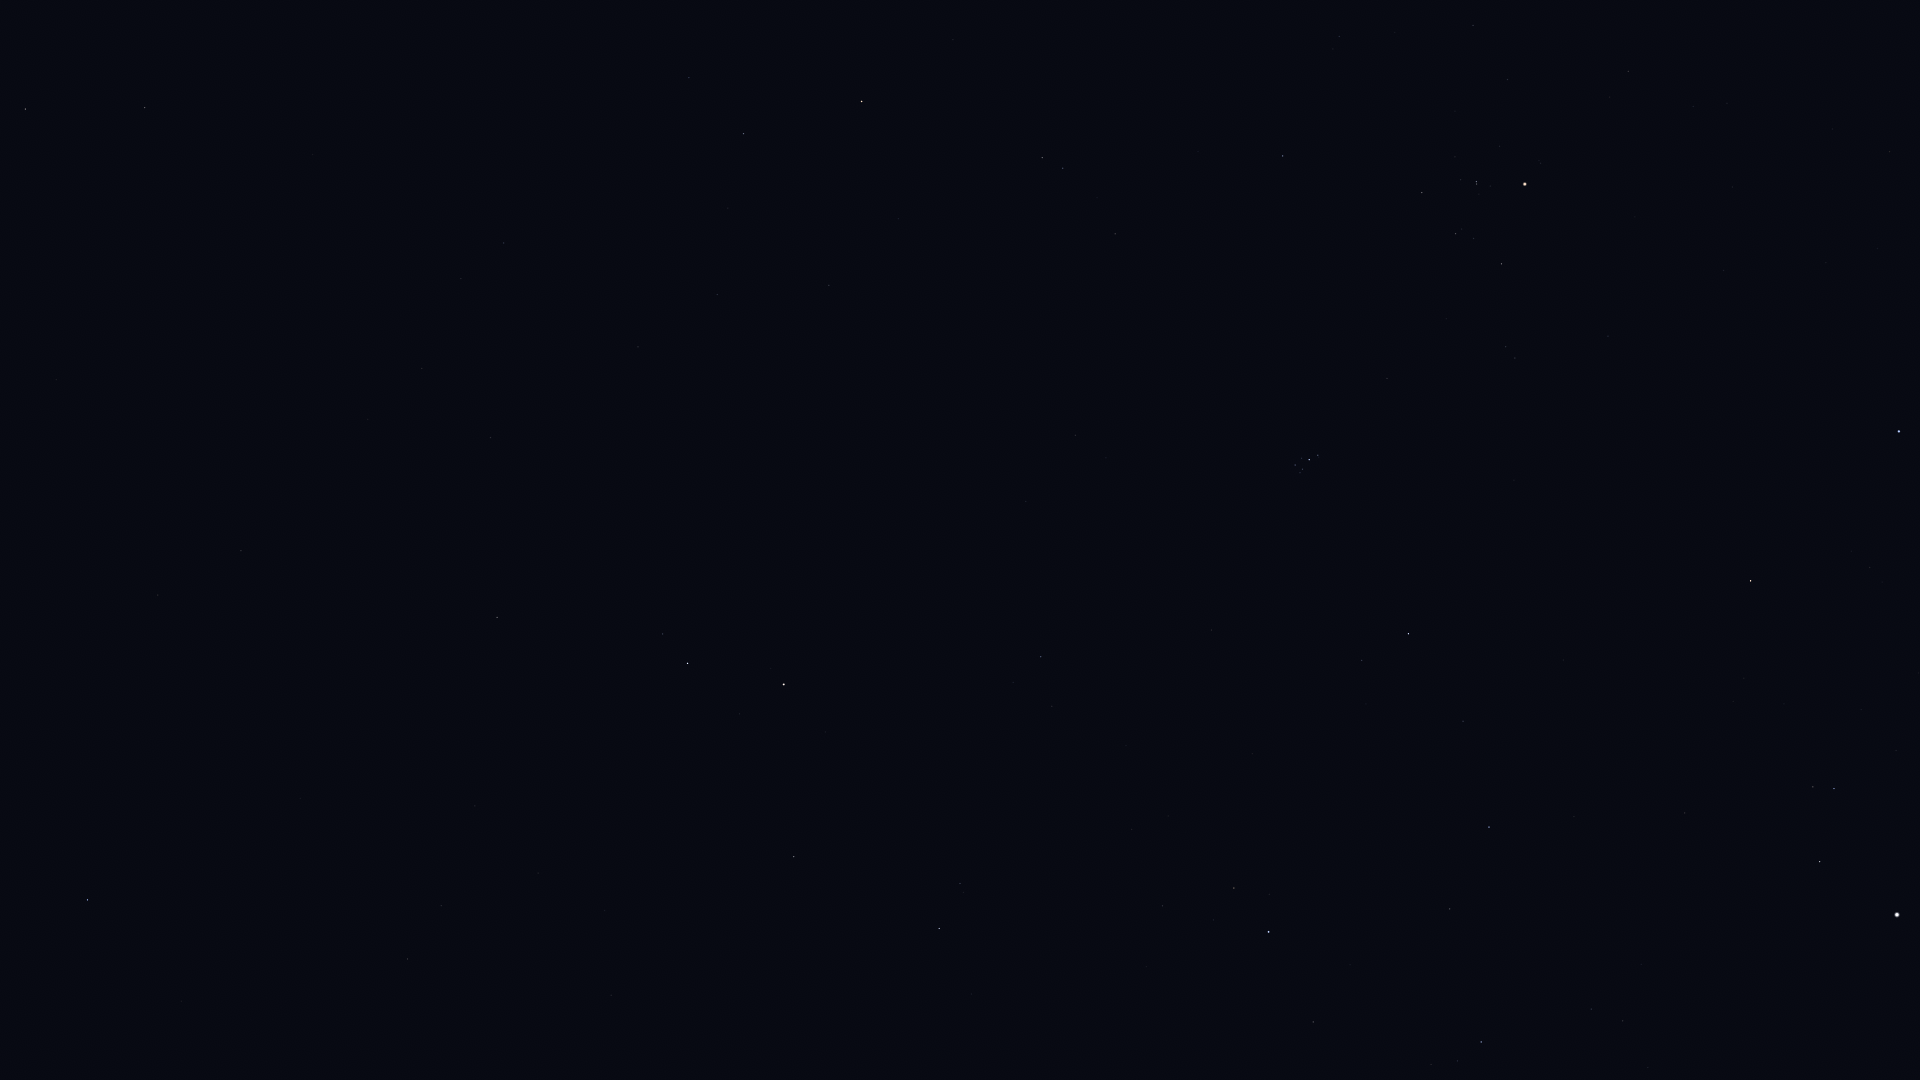

The table this chart was drawn from, first rows:
Star_ID, Name, X, Y
1067, Algenib, 87, 900
1547, Citadelle, 100, 851
1645, HIP 1645, 11, 716
3760, HIP 3760, 151, 590
4889, HIP 4889, 599, 1060
4906, HIP 4906, 241, 551
5737, Revati, 296, 506
5742, HIP 5742, 538, 873
6193, HIP 6193, 605, 911
6643, Bélénos, 650, 919
7007, HIP 7007, 368, 419
7097, Alpherg, 497, 617
7884, HIP 7884, 422, 368
8198, Torcular, 490, 438
8796, Mothallah, 794, 857
8832, Mesarthim, 663, 634
8833, HIP 8833, 461, 279
8903, Sheratan, 687, 663
9487, Alrescha, 504, 243
9884, Hamal, 784, 684
10670, HIP 10670, 960, 884
10826, Mira, 534, 59
12093, HIP 12093, 728, 208
12191, Buna, 1145, 1021
12706, Kaffaljidhma, 743, 134
13061, Lilii Borea, 1052, 706
13209, Bharani, 1041, 657
13254, HIP 13254, 1162, 906
14135, Menkar, 862, 101
14576, Algol, 1268, 932
14668, Misam, 1313, 1022
14838, Botein, 1075, 435
15900, HIP 15900, 1042, 158
17358, HIP 17358, 1481, 1042
18246, Atik, 1362, 660
17489, Celaeno, 1296, 469
17499, Electra, 1295, 465
17531, Taygeta, 1300, 473
17573, Maia, 1302, 469
17579, Asterope, 1304, 473
17608, Merope, 1301, 458
17702, Alcyone, 1309, 460
17847, Atlas, 1228, 309
17851, Pleione, 1319, 457
18532, HIP 18532, 1489, 827
18614, Menkib, 1463, 721
18724, HIP 18724, 1283, 156
20205, Prima Hyadum, 1422, 193
20455, Secunda Hyadum, 1455, 234
20648, HIP 20648, 1473, 239
20889, Ain, 1501, 264
20894, Chamukuy, 1476, 182
21421, Aldebaran, 1525, 184
21881, HIP 21881, 1608, 336
23015, Hassaleh, 1750, 581
23416, Almaaz, 1819, 862
23453, Saclateni, 1813, 787
23767, Haedus, 1834, 789
24608, Capella, 1897, 915
25428, Elnath, 1899, 431
